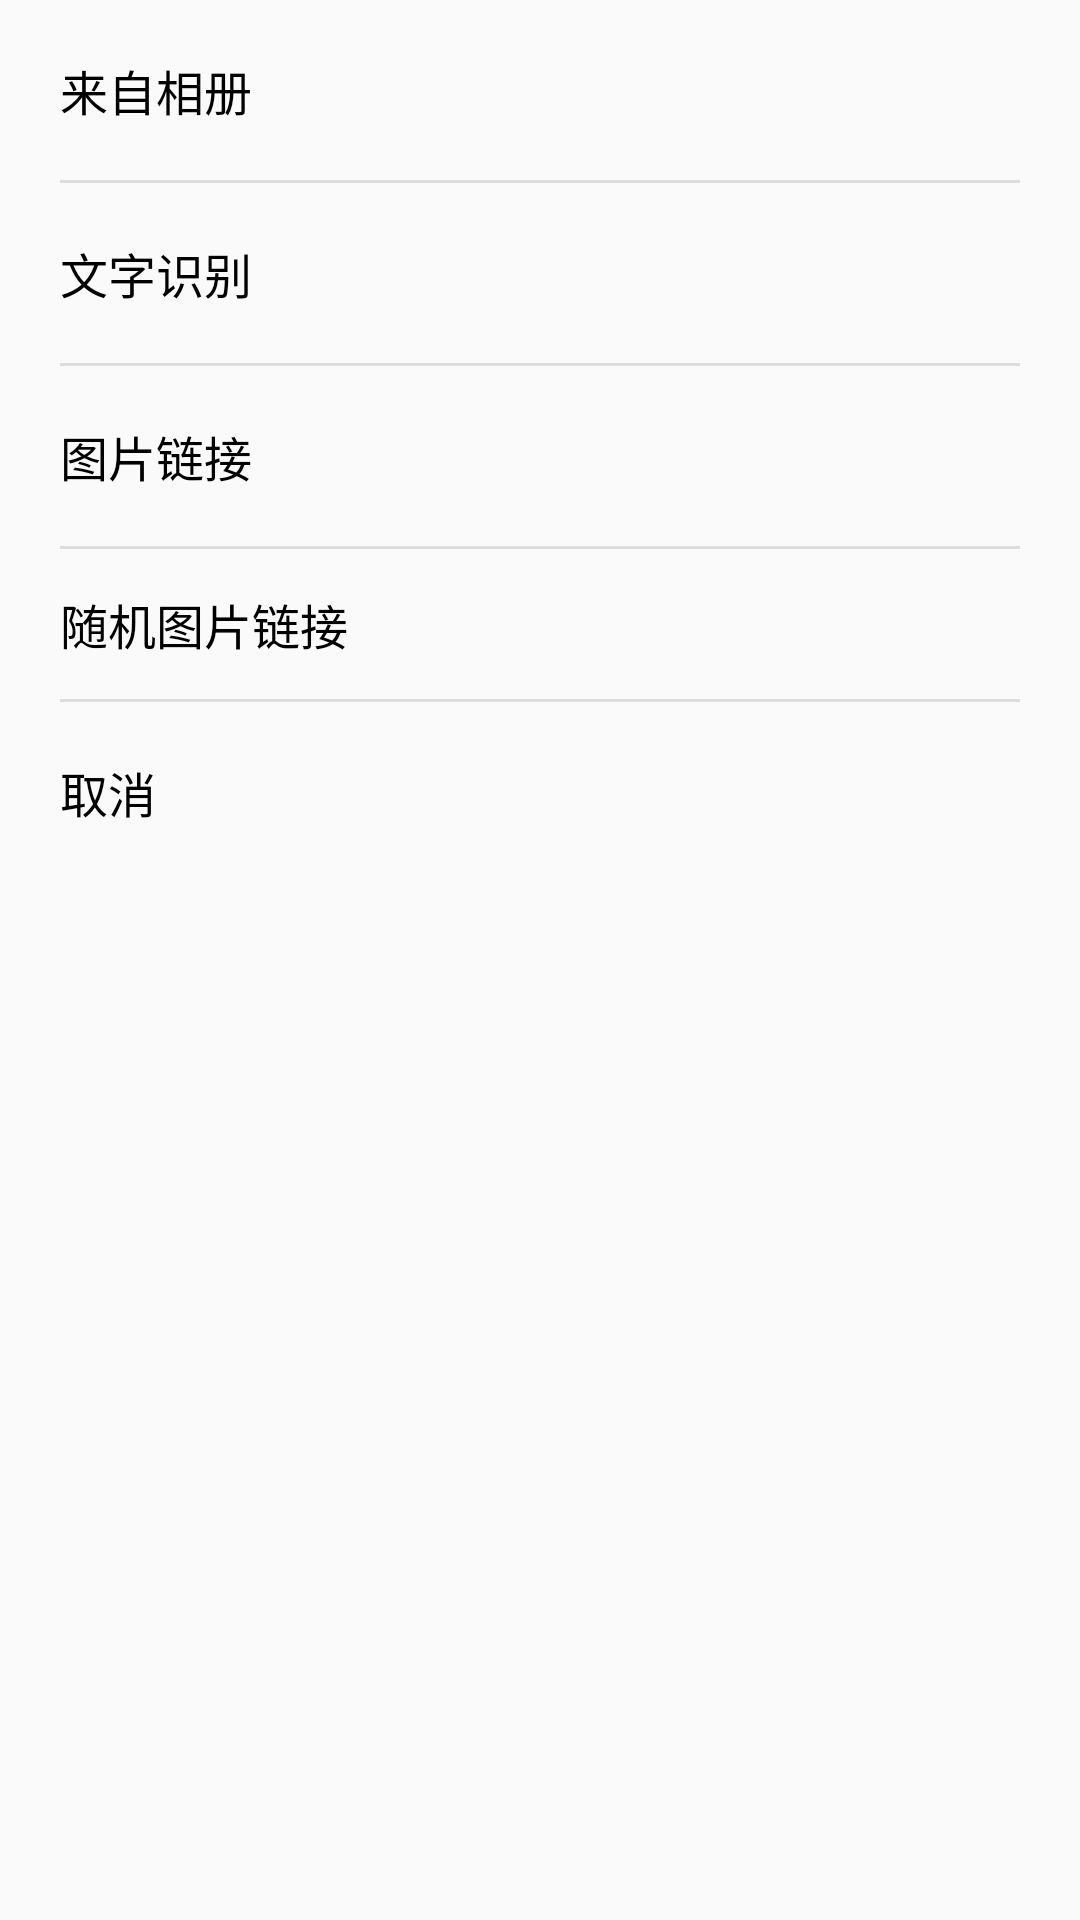

Here is an Android app screen rendered from its layout file. Give the layout XML and the strings, colors and styles it references.
<!-- AndroidManifest.xml: application theme Theme.AppCompat.DayNight.NoActionBar -->
<!-- res/layout/edit_note_bottom_dialog.xml -->
<?xml version="1.0" encoding="utf-8"?>
<LinearLayout xmlns:android="http://schemas.android.com/apk/res/android"
    android:orientation="vertical"
    android:layout_width="match_parent"
    android:layout_height="match_parent"
    android:layout_marginLeft="20dp"
    android:layout_marginRight="20dp"
    android:paddingLeft="20dp"
    android:paddingRight="20dp"
    android:background="@drawable/editor_note_bottom_dialog_bg">

    <TextView
        android:id="@+id/dialog_album"
        android:layout_width="match_parent"
        android:layout_height="60dp"
        android:text="来自相册"
        android:textSize="16sp"
        android:gravity="center_vertical"
        android:textColor="@color/black_color"/>

    <View
        android:layout_width="match_parent"
        android:layout_height="1dp"
        android:background="#DEDEDE"/>
    <TextView
        android:id="@+id/dialog_wenzi"
        android:layout_width="match_parent"
        android:layout_height="60dp"
        android:text="文字识别"
        android:textSize="16sp"
        android:gravity="center_vertical"
        android:textColor="@color/black_color"/>

    <View
        android:layout_width="match_parent"
        android:layout_height="1dp"
        android:background="#DEDEDE"/>

    <TextView
        android:id="@+id/dialog_network"
        android:layout_width="match_parent"
        android:layout_height="60dp"
        android:text="图片链接"
        android:textSize="16sp"
        android:gravity="center_vertical"
        android:textColor="@color/black_color"/>

    <View
        android:layout_width="match_parent"
        android:layout_height="1dp"
        android:background="#DEDEDE"/>

    <TextView
        android:id="@+id/dialog_random"
        android:layout_width="match_parent"
        android:layout_height="50dp"
        android:text="随机图片链接"
        android:textSize="16sp"
        android:gravity="center_vertical"
        android:textColor="@color/black_color"/>

    <View
        android:layout_width="match_parent"
        android:layout_height="1dp"
        android:background="#DEDEDE"/>

    <TextView
        android:id="@+id/dialog_cancel"
        android:layout_width="match_parent"
        android:layout_height="60dp"
        android:text="取消"
        android:textSize="16sp"
        android:gravity="center_vertical"
        android:textColor="@color/black_color"/>

</LinearLayout>
<!-- resources referenced by this layout -->
<resources>
  <color name="black_color">#000</color>
</resources>
